Run: headless pygame with SDL's dummy video driver; simulated clock (each Clock.tick advances the game by its frame time, no real sleeping); random seed 0; keys injected as events and as key.get_pressed() state; no mouse input.
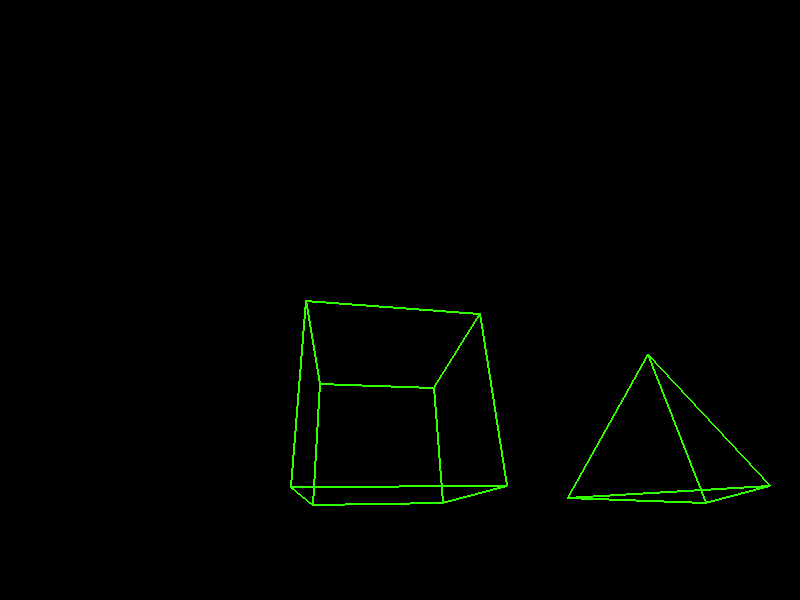
Frame 1 of 4 · flips 1–60 · no input
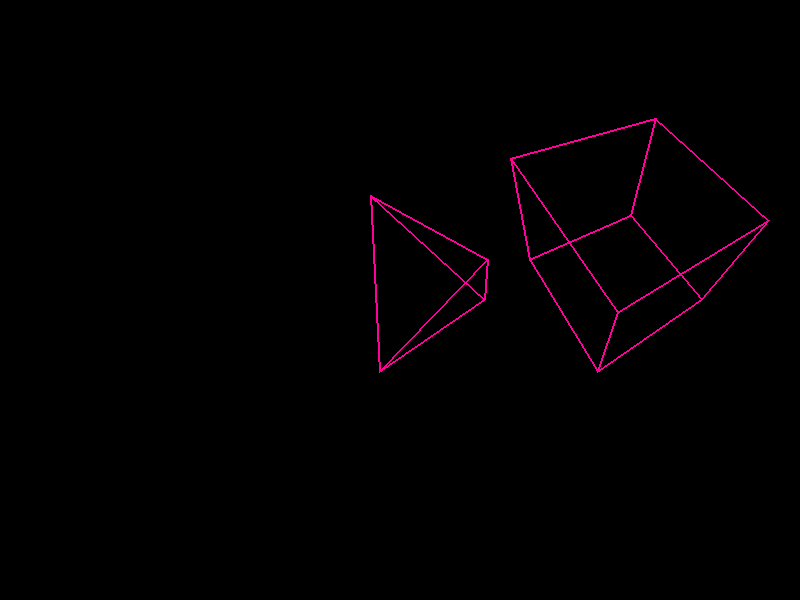
Frame 2 of 4 · flips 61–180 · tapped SPACE, RETURN · held RIGHT (→), D
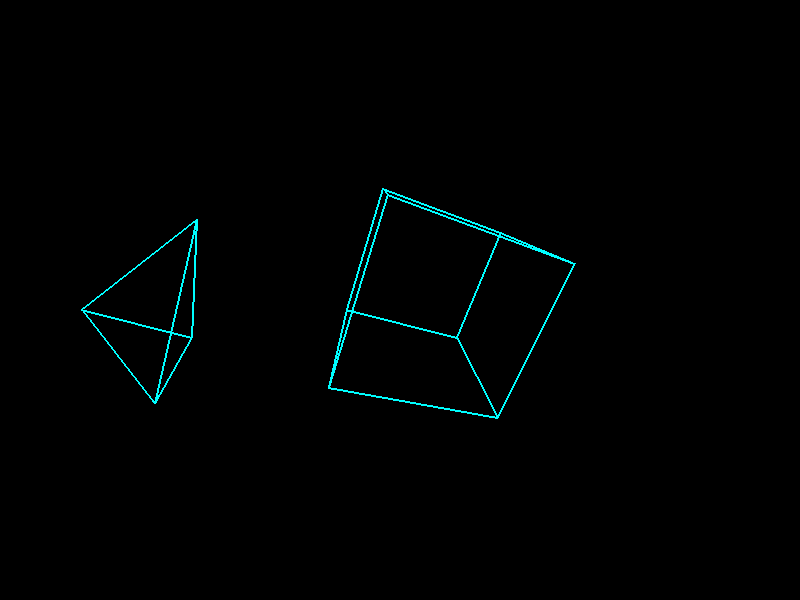
Frame 3 of 4 · flips 181–300 · held DOWN (↓), S
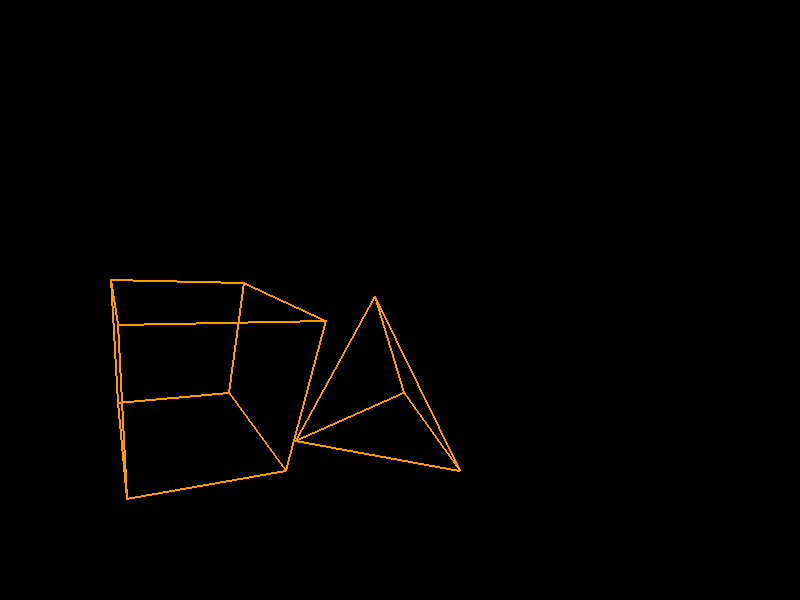
Frame 4 of 4 · flips 301–420 · held LEFT (←), A, UP (↑), W

The pygame program that drew these frames:

import pygame
from pygame.math import Vector3
import math
import colorsys

# Initialize Pygame
pygame.init()

# Set up the display
width, height = 800, 600
display = pygame.display.set_mode((width, height))
pygame.display.set_caption("Spinning Bouncing Color-Changing Cube and 3D Triangle")

# Define cube vertices
vertices = [
    Vector3(-1, -1, -1),
    Vector3(1, -1, -1),
    Vector3(1, 1, -1),
    Vector3(-1, 1, -1),
    Vector3(-1, -1, 1),
    Vector3(1, -1, 1),
    Vector3(1, 1, 1),
    Vector3(-1, 1, 1)
]

# Define cube edges
edges = [
    (0, 1), (1, 2), (2, 3), (3, 0),  # Front face
    (4, 5), (5, 6), (6, 7), (7, 4),  # Back face
    (0, 4), (1, 5), (2, 6), (3, 7)   # Connecting edges
]

# Define 3D triangle vertices
triangle_vertices = [
    Vector3(0, 1, 0),     # Top
    Vector3(-1, -1, 1),   # Bottom left front
    Vector3(1, -1, 1),    # Bottom right front
    Vector3(0, -1, -1)    # Bottom back
]

# Define 3D triangle edges
triangle_edges = [
    (0, 1), (1, 2), (2, 0),  # Front face
    (0, 3), (1, 3), (2, 3)   # Connecting to back vertex
]

# Colors
BLACK = (0, 0, 0)

# Rotation variables
angle_x, angle_y, angle_z = 0, 0, 0
rotation_speed = 0.02

# Cube position and velocity
cube_pos = Vector3(width / 3, height / 2, 0)
cube_vel = Vector3(2, 2, 2)

# Triangle position and velocity
triangle_pos = Vector3(2 * width / 3, height / 2, 0)
triangle_vel = Vector3(2, 2, 2)

# Color changing variables
hue = 0
color_speed = 0.005

clock = pygame.time.Clock()

def rotate_point(point, angle_x, angle_y, angle_z):
    # Rotate around X-axis
    y = point.y * math.cos(angle_x) - point.z * math.sin(angle_x)
    z = point.y * math.sin(angle_x) + point.z * math.cos(angle_x)
    point = Vector3(point.x, y, z)

    # Rotate around Y-axis
    x = point.x * math.cos(angle_y) + point.z * math.sin(angle_y)
    z = -point.x * math.sin(angle_y) + point.z * math.cos(angle_y)
    point = Vector3(x, point.y, z)

    # Rotate around Z-axis
    x = point.x * math.cos(angle_z) - point.y * math.sin(angle_z)
    y = point.x * math.sin(angle_z) + point.y * math.cos(angle_z)
    return Vector3(x, y, point.z)

def project_point(point, pos):
    # Increase the factor to make the shapes appear more defined
    factor = 300 / (4 + point.z)
    x = point.x * factor + pos.x
    y = -point.y * factor + pos.y
    return (int(x), int(y))

running = True
while running:
    for event in pygame.event.get():
        if event.type == pygame.QUIT:
            running = False

    # Clear the screen
    display.fill(BLACK)

    # Update rotation angles
    angle_x += rotation_speed
    angle_y += rotation_speed
    angle_z += rotation_speed

    # Update cube position
    cube_pos += cube_vel

    # Update triangle position
    triangle_pos += triangle_vel

    # Bounce off walls
    if cube_pos.x < 150 or cube_pos.x > width - 150:
        cube_vel.x *= -1
    if cube_pos.y < 150 or cube_pos.y > height - 150:
        cube_vel.y *= -1

    if triangle_pos.x < 150 or triangle_pos.x > width - 150:
        triangle_vel.x *= -1
    if triangle_pos.y < 150 or triangle_pos.y > height - 150:
        triangle_vel.y *= -1

    # Update color
    hue = (hue + color_speed) % 1.0
    rgb_color = [int(c * 255) for c in colorsys.hsv_to_rgb(hue, 1, 1)]

    # Rotate and project cube vertices
    rotated_cube_vertices = [rotate_point(v, angle_x, angle_y, angle_z) for v in vertices]
    projected_cube_points = [project_point(v, cube_pos) for v in rotated_cube_vertices]

    # Rotate and project triangle vertices
    rotated_triangle_vertices = [rotate_point(v, angle_x, angle_y, angle_z) for v in triangle_vertices]
    projected_triangle_points = [project_point(v, triangle_pos) for v in rotated_triangle_vertices]

    # Draw cube edges
    for edge in edges:
        start = projected_cube_points[edge[0]]
        end = projected_cube_points[edge[1]]
        pygame.draw.line(display, rgb_color, start, end, 2)

    # Draw triangle edges
    for edge in triangle_edges:
        start = projected_triangle_points[edge[0]]
        end = projected_triangle_points[edge[1]]
        pygame.draw.line(display, rgb_color, start, end, 2)

    pygame.display.flip()
    clock.tick(60)

pygame.quit()
